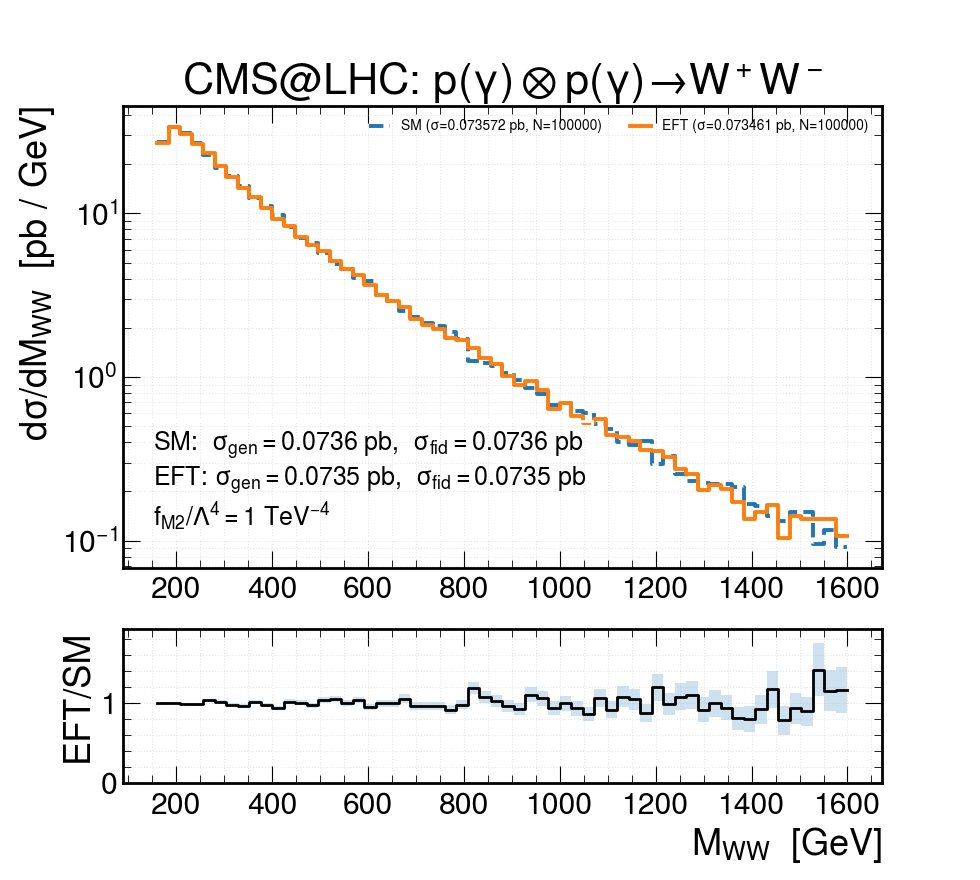

Source data for this figure (header and first rows):
bin_lo_GeV, bin_hi_GeV, SM_dsig_pb_per_GeV, EFT_dsig_pb_per_GeV, ratio, ratio_stat
160, 184, 27.19, 27.11, 0.9971, 0.01498
184, 208, 33.81, 33.96, 1.004, 0.01351
208, 232, 30.89, 30.53, 0.9881, 0.01396
232, 256, 26.96, 26.69, 0.9898, 0.01496
256, 280, 22.71, 23.52, 1.036, 0.01687
280, 304, 19.07, 19.39, 1.017, 0.01815
304, 328, 17.06, 16.73, 0.9807, 0.01868
328, 352, 14.81, 14.29, 0.965, 0.0198
352, 376, 12.45, 12.62, 1.014, 0.02242
376, 400, 11.06, 10.77, 0.9739, 0.02307
400, 424, 9.816, 9.235, 0.9408, 0.02387
424, 448, 8.219, 8.371, 1.019, 0.02768
448, 472, 7.09, 7.15, 1.008, 0.02958
472, 496, 6.603, 6.416, 0.9716, 0.02981
496, 520, 5.696, 5.923, 1.04, 0.03378
520, 544, 4.883, 5.124, 1.049, 0.03673
544, 568, 4.604, 4.601, 0.9992, 0.03645
568, 592, 4.028, 4.196, 1.042, 0.04022
592, 616, 3.869, 3.67, 0.9486, 0.03826
616, 640, 3.173, 3.168, 0.9985, 0.04389
640, 664, 2.915, 2.911, 0.9985, 0.04579
664, 688, 2.535, 2.681, 1.058, 0.05128
688, 712, 2.333, 2.259, 0.9683, 0.05003
712, 736, 2.134, 2.066, 0.9684, 0.05231
736, 760, 2.042, 1.974, 0.967, 0.05342
760, 784, 1.885, 1.732, 0.9189, 0.05353
784, 808, 1.714, 1.683, 0.9824, 0.059
808, 832, 1.257, 1.497, 1.191, 0.07974
832, 856, 1.211, 1.31, 1.082, 0.07549
856, 880, 1.171, 1.206, 1.03, 0.07395
880, 904, 1.061, 1.019, 0.961, 0.07377
904, 928, 0.9626, 0.8907, 0.9254, 0.0753
928, 952, 0.8522, 0.9427, 1.106, 0.09152
952, 976, 0.7848, 0.8326, 1.061, 0.09238
976, 1000, 0.6775, 0.6367, 0.9398, 0.09079
1000, 1024, 0.6989, 0.6979, 0.9985, 0.09352
1024, 1048, 0.6192, 0.5785, 0.9342, 0.09454
1048, 1072, 0.607, 0.5234, 0.8623, 0.09002
1072, 1096, 0.5181, 0.551, 1.063, 0.1139
1096, 1120, 0.4813, 0.4408, 0.9158, 0.1057
1120, 1144, 0.3985, 0.4316, 1.083, 0.1317
1144, 1168, 0.3863, 0.404, 1.046, 0.1303
1168, 1192, 0.4077, 0.3581, 0.8784, 0.1113
1192, 1216, 0.2943, 0.352, 1.196, 0.1654
1216, 1240, 0.328, 0.3245, 0.9892, 0.1356
1240, 1264, 0.2544, 0.2755, 1.083, 0.1648
1264, 1288, 0.2299, 0.2541, 1.105, 0.176
1288, 1312, 0.2238, 0.2051, 0.9164, 0.155
1312, 1336, 0.2207, 0.2204, 0.9985, 0.1664
1336, 1360, 0.2207, 0.2081, 0.943, 0.1595
1360, 1384, 0.2115, 0.1714, 0.8104, 0.1458
1384, 1408, 0.1686, 0.1347, 0.7988, 0.1616
1408, 1432, 0.1625, 0.15, 0.9231, 0.1829
1432, 1456, 0.141, 0.1653, 1.172, 0.2352
1456, 1480, 0.1318, 0.1041, 0.7895, 0.1812
1480, 1504, 0.1502, 0.1408, 0.9374, 0.1924
1504, 1528, 0.1502, 0.1347, 0.8966, 0.1862
1528, 1552, 0.09503, 0.1347, 1.417, 0.3323
1552, 1576, 0.1165, 0.1347, 1.156, 0.256
1576, 1600, 0.09197, 0.1071, 1.165, 0.2898
